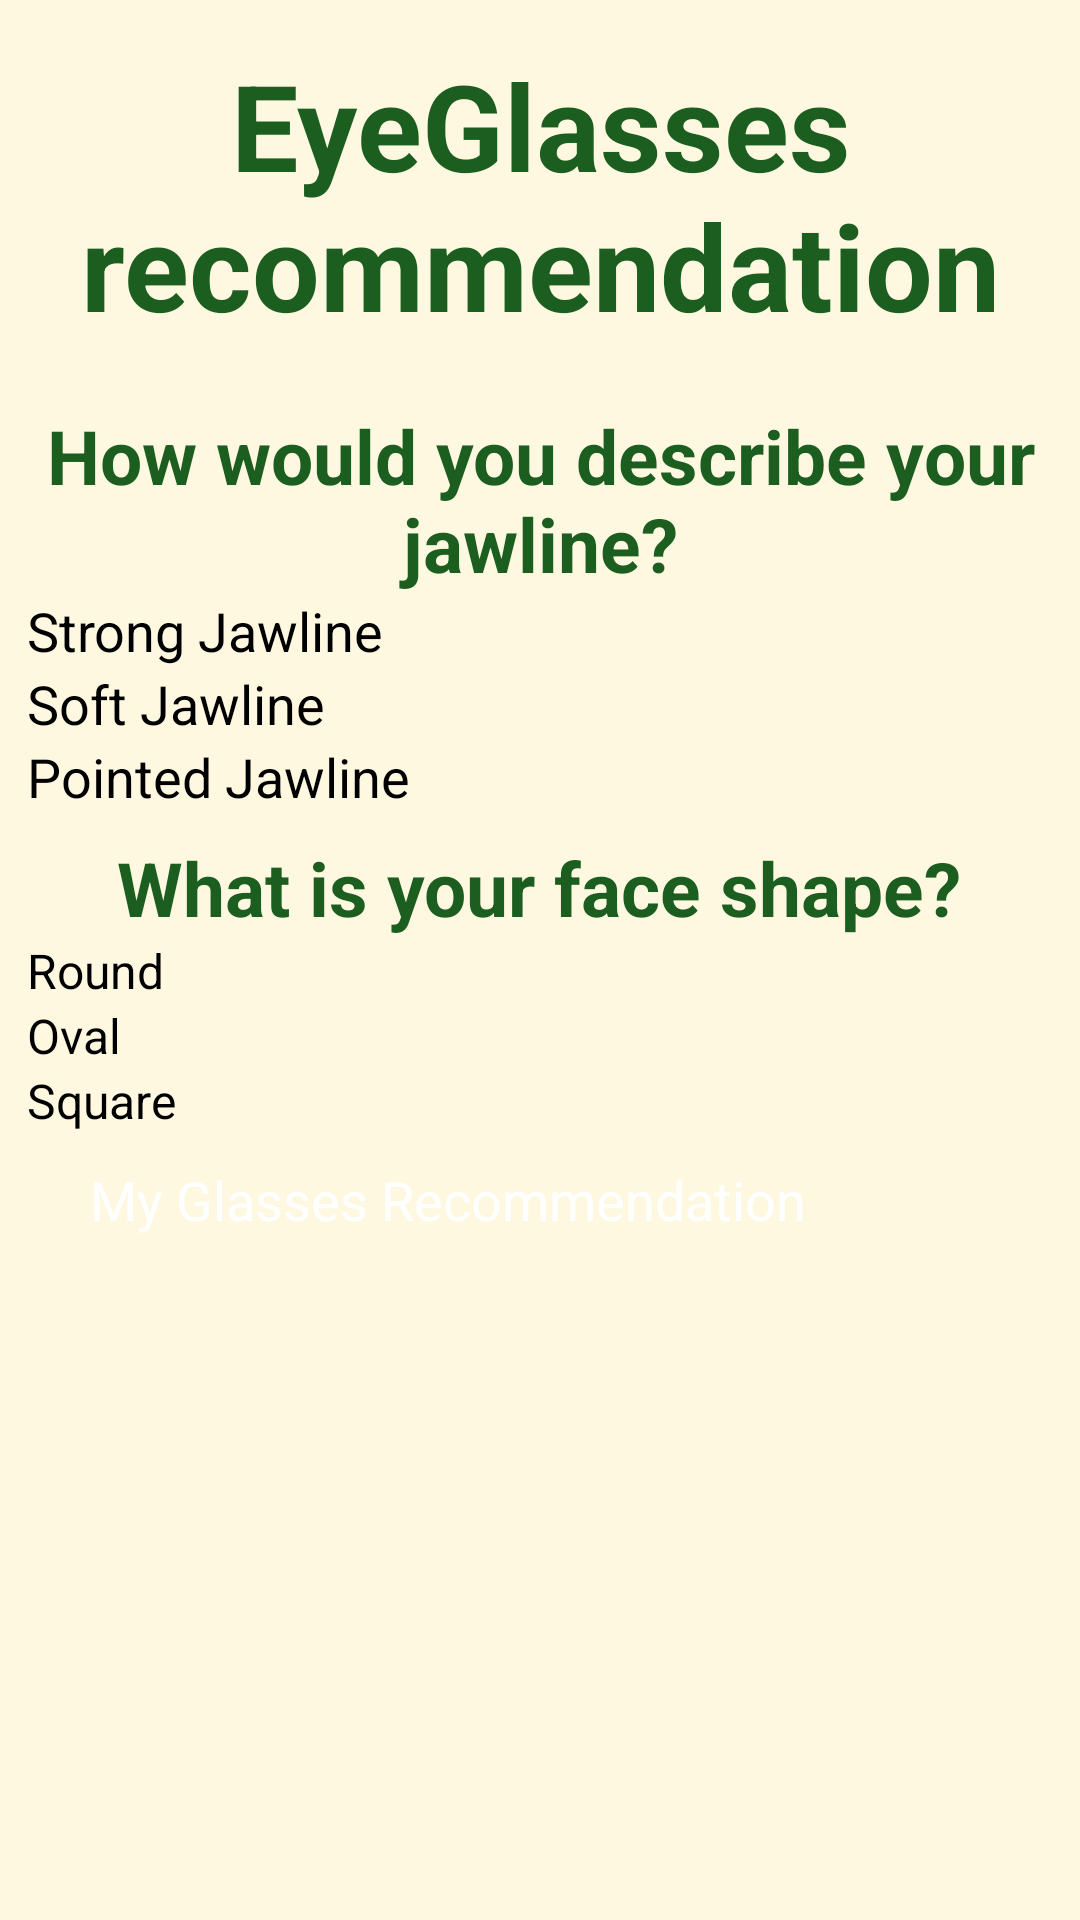

Produce the Android XML layout that renders to this screen, including the resource entries it uses.
<!-- AndroidManifest.xml: application theme Theme.FirstActivity -->
<!-- res/layout/activity_face_shape.xml -->
<?xml version="1.0" encoding="utf-8"?>
<LinearLayout xmlns:android="http://schemas.android.com/apk/res/android"
    android:layout_width="match_parent"
    android:layout_height="match_parent"
    xmlns:app="http://schemas.android.com/apk/res-auto"
    android:orientation="vertical"
    android:background="@color/cream"
    android:padding="9dp">
    <TextView
        android:layout_width="wrap_content"
        android:layout_height="wrap_content"
        android:text="EyeGlasses recommendation"
        android:layout_marginTop="6dp"
        android:gravity="center"
        android:textSize="40sp"
        android:textStyle="bold"
        android:textColor="@color/green_primary_dark"
        android:layout_marginBottom="10dp" />


    <TextView
        android:layout_width="wrap_content"
        android:layout_height="wrap_content"
        android:text="How would you describe your jawline?"
        android:textSize="25sp"
        android:textStyle="bold"
        android:layout_marginTop="10dp"
        android:layout_gravity="center"
        android:gravity="center"
        android:textColor="@color/green_primary_dark" />

    <RadioGroup
        android:id="@+id/jawline_group"
        android:layout_width="match_parent"
        android:layout_height="wrap_content"
        android:orientation="vertical">

        <RadioButton
            android:id="@+id/jawline_option1"
            android:layout_width="wrap_content"
            android:layout_height="wrap_content"
            android:text="Strong Jawline"
            android:textColor="@color/black"
            android:textSize="18dp"/>

        <RadioButton
            android:id="@+id/jawline_option2"
            android:layout_width="wrap_content"
            android:layout_height="wrap_content"
            android:textColor="@color/black"
            android:text="Soft Jawline"
            android:textSize="18dp"/>

        <RadioButton
            android:id="@+id/jawline_option3"
            android:layout_width="wrap_content"
            android:layout_height="wrap_content"
            android:text="Pointed Jawline"
            android:textColor="@color/black"
            android:textSize="18dp"/>

    </RadioGroup>

    <TextView
        android:layout_width="wrap_content"
        android:layout_height="wrap_content"
        android:text="What is your face shape?"
        android:layout_marginTop="8dp"
        android:textSize="25sp"
        android:textStyle="bold"
        android:layout_gravity="center"
        android:gravity="center"
        android:textColor="@color/green_primary_dark"  />

    <RadioGroup
        android:id="@+id/face_shape_group"
        android:layout_width="match_parent"
        android:layout_height="wrap_content"
        android:orientation="vertical">

        <RadioButton
            android:id="@+id/round_face"
            android:layout_width="wrap_content"
            android:layout_height="wrap_content"
            android:textSize="16dp"
            android:textColor="@color/black"
            android:text="Round" />

        <RadioButton
            android:id="@+id/oval_face"
            android:layout_width="wrap_content"
            android:layout_height="wrap_content"
            android:textSize="16dp"
            android:textColor="@color/black"
            android:text="Oval" />

        <RadioButton
            android:id="@+id/square_face"
            android:layout_width="wrap_content"
            android:layout_height="wrap_content"
            android:textColor="@color/black"
            android:textSize="16dp"
            android:text="Square"
            android:layout_marginBottom="10dp"
            />


    </RadioGroup>

    <Button
        android:id="@+id/btn_submit"
        android:layout_width="300dp"
        android:layout_height="wrap_content"
        android:backgroundTint="@color/black"
        android:text="My Glasses Recommendation"
        android:textColor="@color/white"
        android:layout_gravity="center"
        android:textSize="18dp" />

    <ImageView
        android:id="@+id/image_pinkglasses"
        android:layout_width="match_parent"
        android:layout_height="match_parent"
        android:layout_marginTop="10dp"
        app:srcCompat="@drawable/erer" />


</LinearLayout>
<!-- resources referenced by this layout -->
<resources>
  <color name="black">#FF000000</color>
  <color name="cream">#FFF8E1</color>
  <color name="green_primary_dark">#1B5E20</color>
  <color name="white">#FFFFFFFF</color>
  <!-- drawable erer: jpg bitmap (drawable, 52441 bytes) -->
  <style name="Theme.FirstActivity" parent="Base.Theme.FirstActivity">
          
          <item name="android:navigationBarColor">@android:color/transparent</item>
          <item name="android:statusBarColor">@android:color/transparent</item>
          <item name="android:windowLightStatusBar">?attr/isLightTheme</item>
      </style>
</resources>
